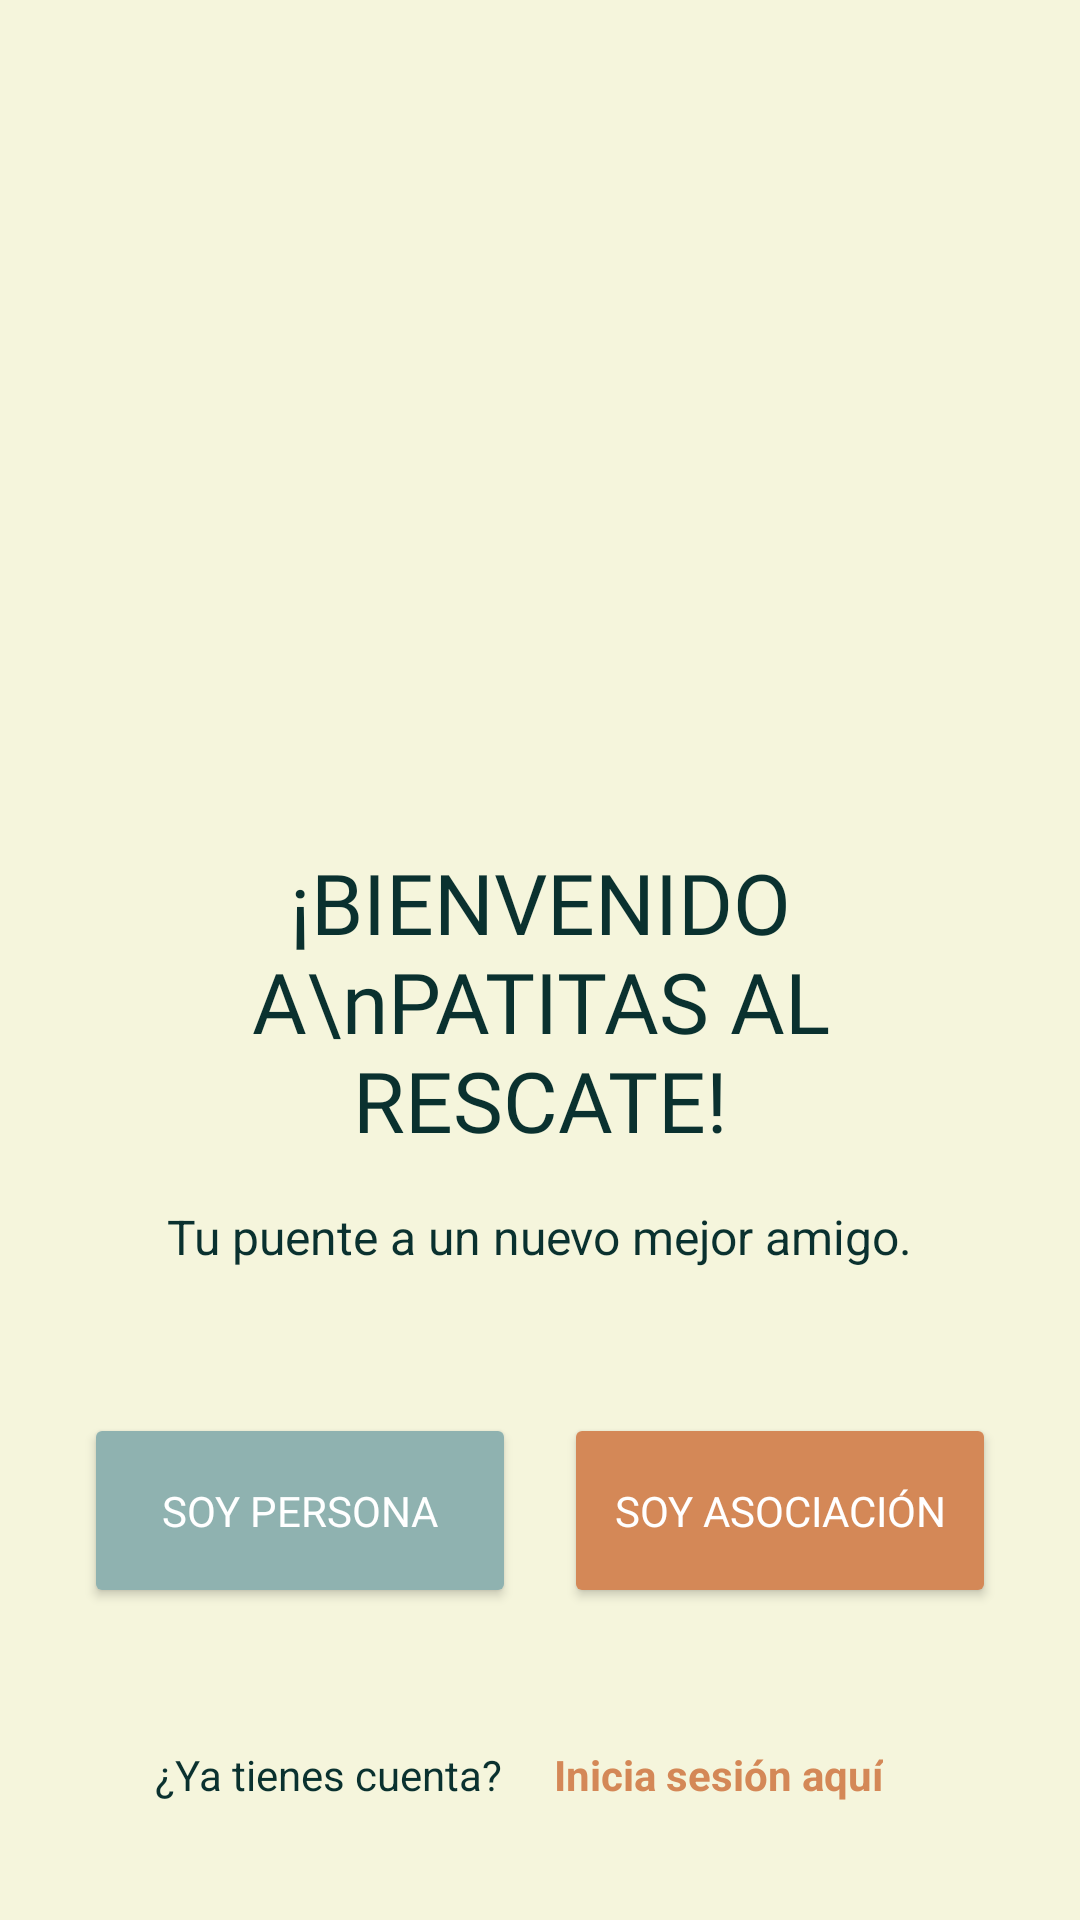

Write the Android layout XML for this screen, with the resource values it uses.
<!-- AndroidManifest.xml: application theme Theme.PatitasAlRescate -->
<!-- res/layout/ly_ingresar.xml -->
<?xml version="1.0" encoding="utf-8"?>
<androidx.constraintlayout.widget.ConstraintLayout xmlns:android="http://schemas.android.com/apk/res/android"
    xmlns:app="http://schemas.android.com/apk/res-auto"
    xmlns:tools="http://schemas.android.com/tools"
    android:id="@+id/ingresar"
    android:layout_width="match_parent"
    android:layout_height="match_parent"
    tools:context=".controllers.auth.ActividadIngresar"
    android:background="@color/fondo_crema"
    >

    <ImageView
        android:id="@+id/rj_iniciologo_small"
        android:layout_width="205dp"
        android:layout_height="190dp"
        android:layout_marginTop="60dp"
        android:src="@drawable/rj_logo_patitas"
        app:layout_constraintEnd_toEndOf="parent"
        app:layout_constraintStart_toStartOf="parent"
        app:layout_constraintTop_toTopOf="parent" />

    <TextView
        android:id="@+id/rj_text_titulobienvenida"
        android:layout_width="0dp"
        android:layout_height="wrap_content"
        android:layout_marginHorizontal="40dp"
        android:layout_marginTop="32dp"
        android:fontFamily="@font/chewy"
        android:gravity="center"
        android:text="¡BIENVENIDO A\nPATITAS AL RESCATE!"
        android:textColor="@color/texto_titulo"
        android:textSize="28sp"
        app:layout_constraintEnd_toEndOf="parent"
        app:layout_constraintStart_toStartOf="parent"
        app:layout_constraintTop_toBottomOf="@+id/rj_iniciologo_small" />

    <TextView
        android:id="@+id/rj_text_subtitulo"
        android:layout_width="wrap_content"
        android:layout_height="wrap_content"
        android:layout_marginTop="16dp"
        android:text="Tu puente a un nuevo mejor amigo."
        android:textColor="@color/texto_titulo"
        android:textSize="16sp"
        app:layout_constraintEnd_toEndOf="parent"
        app:layout_constraintStart_toStartOf="parent"
        app:layout_constraintTop_toBottomOf="@+id/rj_text_titulobienvenida" />

    <LinearLayout
        android:id="@+id/layout_botones_registro"
        android:layout_width="match_parent"
        android:layout_height="wrap_content"
        android:layout_marginTop="40dp"
        android:gravity="center"
        android:orientation="horizontal"
        android:paddingHorizontal="20dp"
        app:layout_constraintTop_toBottomOf="@+id/rj_text_subtitulo">

        <Button
            android:id="@+id/rj_button_soypersona"
            android:layout_width="0dp"
            android:layout_height="65dp"
            android:layout_margin="8dp"
            android:layout_weight="1"
            android:backgroundTint="@color/verde_persona"
            android:fontFamily="@font/chewy"
            android:text="SOY PERSONA"
            android:textColor="@color/blanco"
            app:cornerRadius="25dp" />

        <Button
            android:id="@+id/rj_button_soyasociacion"
            android:layout_width="0dp"
            android:layout_height="65dp"
            android:layout_margin="8dp"
            android:layout_weight="1"
            android:backgroundTint="@color/naranja_asociacion"
            android:fontFamily="@font/chewy"
            android:text="SOY ASOCIACIÓN"
            android:textColor="@color/blanco"
            app:cornerRadius="25dp" />
    </LinearLayout>

    <LinearLayout
        android:id="@+id/layout_link_login"
        android:layout_width="wrap_content"
        android:layout_height="wrap_content"
        android:layout_marginTop="24dp"
        android:orientation="horizontal"
        app:layout_constraintEnd_toEndOf="parent"
        app:layout_constraintStart_toStartOf="parent"
        app:layout_constraintTop_toBottomOf="@+id/layout_botones_registro">

        <TextView
            android:id="@+id/rj_text_pregunta_cuenta"
            android:layout_width="wrap_content"
            android:layout_height="wrap_content"
            android:text="¿Ya tienes cuenta? "
            android:textColor="@color/texto_titulo"
            android:textSize="14sp" />

        <TextView
            android:id="@+id/rj_click_inicia_sesion"
            android:layout_width="wrap_content"
            android:layout_height="wrap_content"
            android:background="?attr/selectableItemBackground"
            android:clickable="true"
            android:focusable="true"
            android:padding="14dp"
            android:text="Inicia sesión aquí"
            android:textColor="@color/naranja_asociacion"
            android:textSize="14sp"
            android:textStyle="bold"

            />
    </LinearLayout>
</androidx.constraintlayout.widget.ConstraintLayout>
<!-- resources referenced by this layout -->
<resources>
  <color name="blanco">#FFFFFF</color>
  <color name="fondo_crema">#F5F5DC</color>
  <color name="naranja_asociacion">#D48857</color>
  <color name="texto_titulo">#0A312F</color>
  <color name="verde_persona">#8FB2B0</color>
  <style name="Theme.PatitasAlRescate" parent="Base.Theme.PatitasAlRescate" />
  <style name="Base.Theme.PatitasAlRescate" parent="Theme.Material3.DayNight.NoActionBar">
          
          <item name="android:windowSoftInputMode">adjustResize</item>
          <item name="colorPrimary">@color/marronPrimario</item>
          <item name="colorOnPrimary">@color/blanco</item>
          <item name="colorPrimaryContainer">@color/marronClaro</item>
          <item name="colorOnPrimaryContainer">@color/marronOscuro</item>
          <item name="colorSecondary">@color/grisAcento</item>
          <item name="colorOnSecondary">@color/negro</item>
          <item name="android:statusBarColor">@color/marronOscuro</item>
          <item name="android:windowLightStatusBar">false</item>
          <item name="android:textColorPrimary">@color/textoPrincipal</item>
          <item name="android:textColorSecondary">@color/textoSecundario</item>
  
          
          <item name="toolbarStyle">@style/Widget.Patitas.Toolbar</item>
      </style>
  <color name="marronPrimario">#795548</color>
  <color name="marronClaro">#D7CCC8</color>
  <color name="marronOscuro">#5D4037</color>
  <color name="grisAcento">#9E9E9E</color>
  <color name="negro">#000000</color>
  <color name="textoPrincipal">#212121</color>
  <color name="textoSecundario">#757575</color>
  <style name="Widget.Patitas.Toolbar" parent="Widget.AppCompat.Toolbar">
          <item name="android:background">?attr/colorPrimary</item>
          <item name="titleTextColor">@color/blanco</item>
      </style>
</resources>
